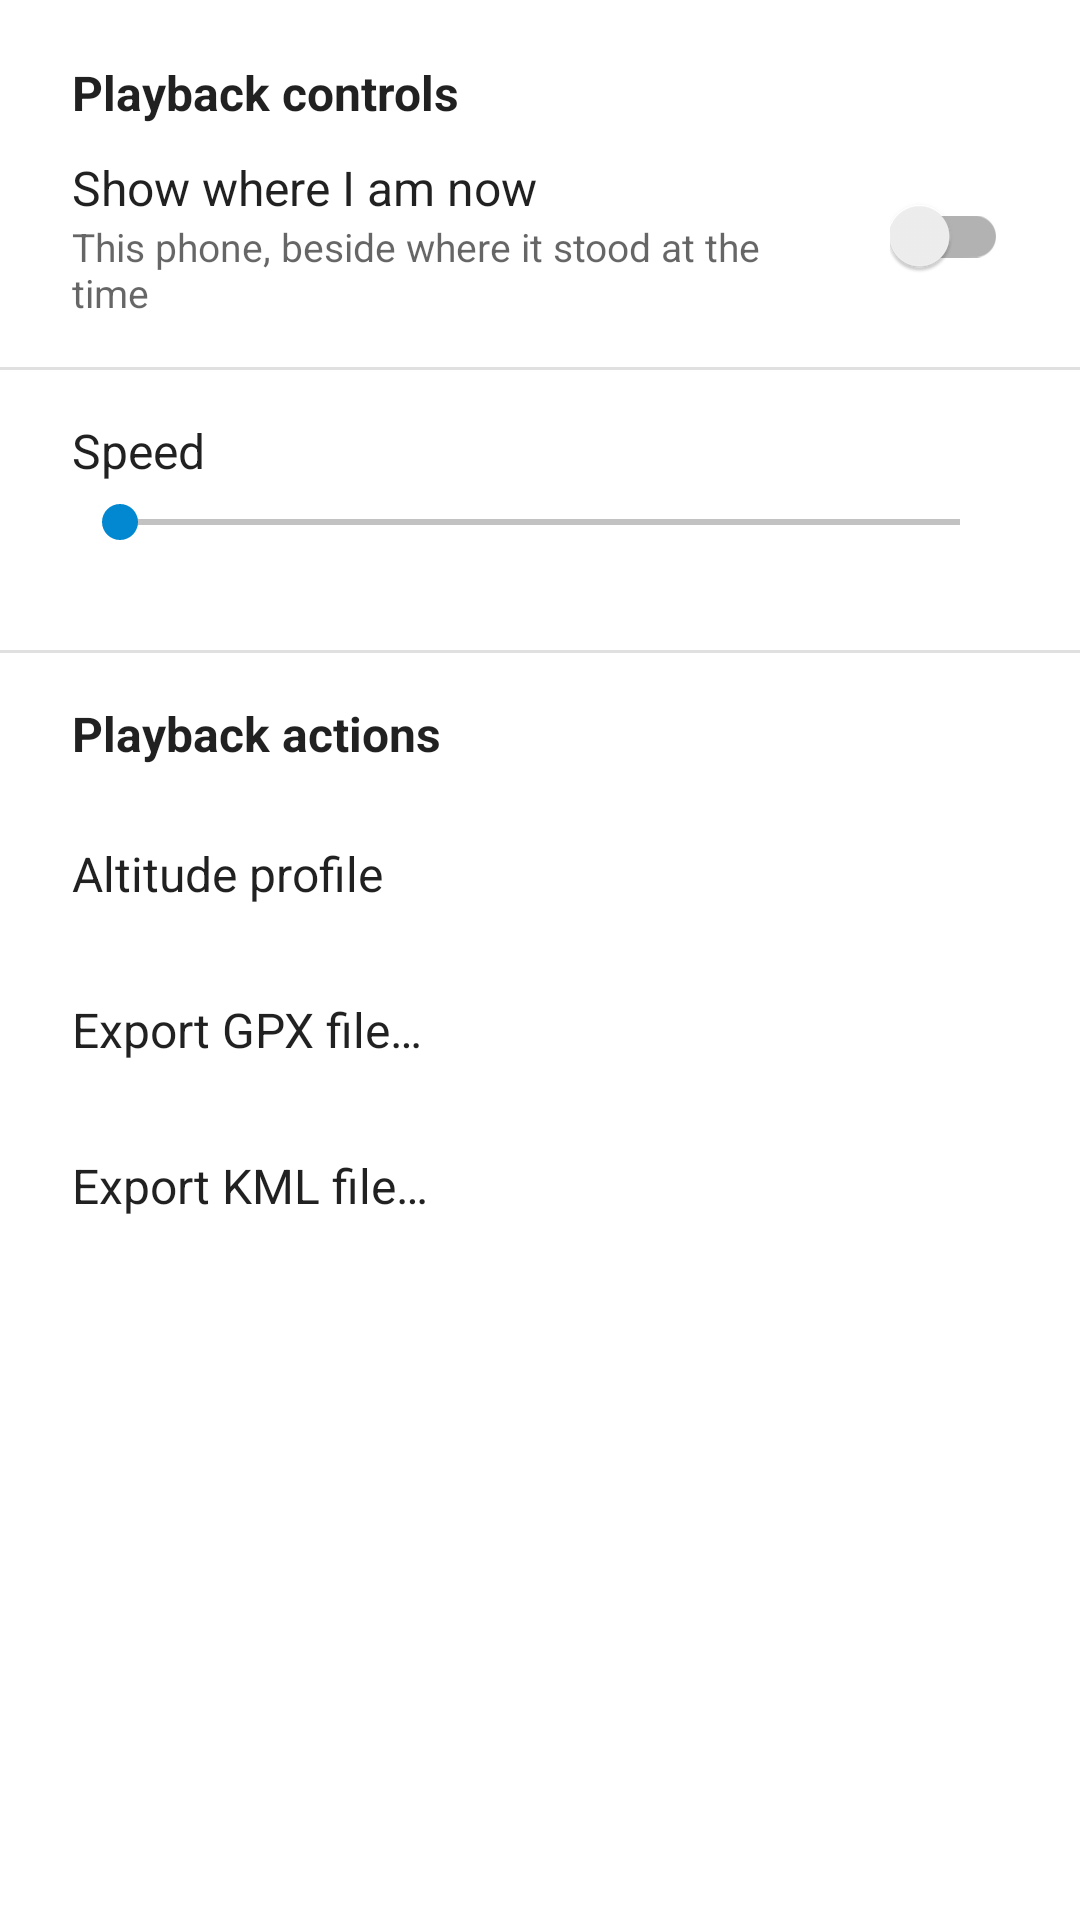

Produce the Android XML layout that renders to this screen, including the resource entries it uses.
<!-- AndroidManifest.xml: application theme AppTheme -->
<!-- res/layout/dialog_playback.xml -->
<?xml version="1.0" encoding="utf-8"?>
<ScrollView xmlns:android="http://schemas.android.com/apk/res/android"
            android:layout_width="match_parent"
            android:layout_height="wrap_content">

    <LinearLayout
        android:layout_width="match_parent"
        android:layout_height="wrap_content"
        android:orientation="vertical"
        android:paddingTop="20dp"
        android:paddingBottom="8dp">

        <TextView
            android:layout_width="match_parent"
            android:layout_height="wrap_content"
            android:paddingLeft="24dp"
            android:paddingRight="24dp"
            android:paddingBottom="10dp"
            android:text="Playback controls"
            android:textAppearance="?android:attr/textAppearanceListItem"
            android:textColor="?android:attr/textColorPrimary"
            android:textStyle="bold"/>

        <LinearLayout
            android:layout_width="match_parent"
            android:layout_height="wrap_content"
            android:orientation="horizontal"
            android:gravity="center_vertical"
            android:paddingLeft="24dp"
            android:paddingRight="24dp">

            <LinearLayout
                android:layout_width="0dp"
                android:layout_height="wrap_content"
                android:layout_weight="1"
                android:orientation="vertical"
                android:paddingRight="16dp">

                <TextView
                    android:layout_width="wrap_content"
                    android:layout_height="wrap_content"
                    android:text="Show where I am now"
                    android:textColor="?android:attr/textColorPrimary"
                    android:textSize="16sp"/>

                <TextView
                    android:layout_width="match_parent"
                    android:layout_height="wrap_content"
                    android:text="This phone, beside where it stood at the time"
                    android:textColor="?android:attr/textColorSecondary"
                    android:textSize="13sp"/>
            </LinearLayout>

            <androidx.appcompat.widget.SwitchCompat
                android:id="@+id/playback_live_arrow"
                android:layout_width="wrap_content"
                android:layout_height="wrap_content"/>
        </LinearLayout>

        <View
            android:layout_width="match_parent"
            android:layout_height="1dp"
            android:layout_marginTop="16dp"
            android:layout_marginBottom="16dp"
            android:background="?android:attr/listDivider"/>

        <LinearLayout
            android:layout_width="match_parent"
            android:layout_height="wrap_content"
            android:orientation="vertical"
            android:paddingLeft="24dp"
            android:paddingRight="24dp">

            <LinearLayout
                android:layout_width="match_parent"
                android:layout_height="wrap_content"
                android:orientation="horizontal"
                android:gravity="center_vertical">

                <TextView
                    android:layout_width="0dp"
                    android:layout_height="wrap_content"
                    android:layout_weight="1"
                    android:text="Speed"
                    android:textColor="?android:attr/textColorPrimary"
                    android:textSize="16sp"/>

                <TextView
                    android:id="@+id/playback_speed_value"
                    android:layout_width="wrap_content"
                    android:layout_height="wrap_content"
                    android:textColor="?android:attr/textColorPrimary"
                    android:textSize="16sp"/>
            </LinearLayout>

            <SeekBar
                android:id="@+id/playback_speed"
                android:layout_width="match_parent"
                android:layout_height="wrap_content"
                android:layout_marginTop="4dp"/>

            <TextView
                android:id="@+id/playback_note"
                android:layout_width="match_parent"
                android:layout_height="wrap_content"
                android:textColor="?android:attr/textColorSecondary"
                android:textSize="13sp"/>
        </LinearLayout>

        <View
            android:layout_width="match_parent"
            android:layout_height="1dp"
            android:layout_marginTop="16dp"
            android:layout_marginBottom="16dp"
            android:background="?android:attr/listDivider"/>

        <TextView
            android:layout_width="match_parent"
            android:layout_height="wrap_content"
            android:paddingLeft="24dp"
            android:paddingRight="24dp"
            android:paddingBottom="10dp"
            android:text="Playback actions"
            android:textAppearance="?android:attr/textAppearanceListItem"
            android:textColor="?android:attr/textColorPrimary"
            android:textStyle="bold"/>

        <TextView
            android:id="@+id/playback_profile"
            android:layout_width="match_parent"
            android:layout_height="wrap_content"
            android:minHeight="52dp"
            android:gravity="center_vertical"
            android:paddingLeft="24dp"
            android:paddingRight="24dp"
            android:background="?android:attr/selectableItemBackground"
            android:text="Altitude profile"
            android:textColor="?android:attr/textColorPrimary"
            android:textSize="16sp"/>

        <TextView
            android:id="@+id/playback_gpx"
            android:layout_width="match_parent"
            android:layout_height="wrap_content"
            android:minHeight="52dp"
            android:gravity="center_vertical"
            android:paddingLeft="24dp"
            android:paddingRight="24dp"
            android:background="?android:attr/selectableItemBackground"
            android:text="Export GPX file…"
            android:textColor="?android:attr/textColorPrimary"
            android:textSize="16sp"/>

        <TextView
            android:id="@+id/playback_kml"
            android:layout_width="match_parent"
            android:layout_height="wrap_content"
            android:minHeight="52dp"
            android:gravity="center_vertical"
            android:paddingLeft="24dp"
            android:paddingRight="24dp"
            android:background="?android:attr/selectableItemBackground"
            android:text="Export KML file…"
            android:textColor="?android:attr/textColorPrimary"
            android:textSize="16sp"/>
    </LinearLayout>
</ScrollView>
<!-- resources referenced by this layout -->
<resources>
  <style name="AppTheme" parent="@style/Theme.AppCompat.Light.NoActionBar">
          
          <item name="colorPrimary">@color/colorPrimary</item>
          <item name="colorPrimaryDark">@color/colorPrimaryDark</item>
          <item name="colorAccent">@color/colorAccent</item>
          <item name="android:windowBackground">@color/settingsBackground</item>
          <item name="android:colorBackground">@color/settingsBackground</item>
          <item name="colorControlActivated">@color/settingsAccent</item>
          <item name="android:disabledAlpha">0.4</item>
          <item name="preferenceTheme">@style/PreferenceThemeOverlay</item>
      </style>
  <color name="colorPrimary">#2E97D3</color>
  <color name="colorPrimaryDark">#215779</color>
  <color name="colorAccent">#222716</color>
  <color name="settingsBackground">#FFFFFF</color>
  <color name="settingsAccent">#0288D1</color>
</resources>
